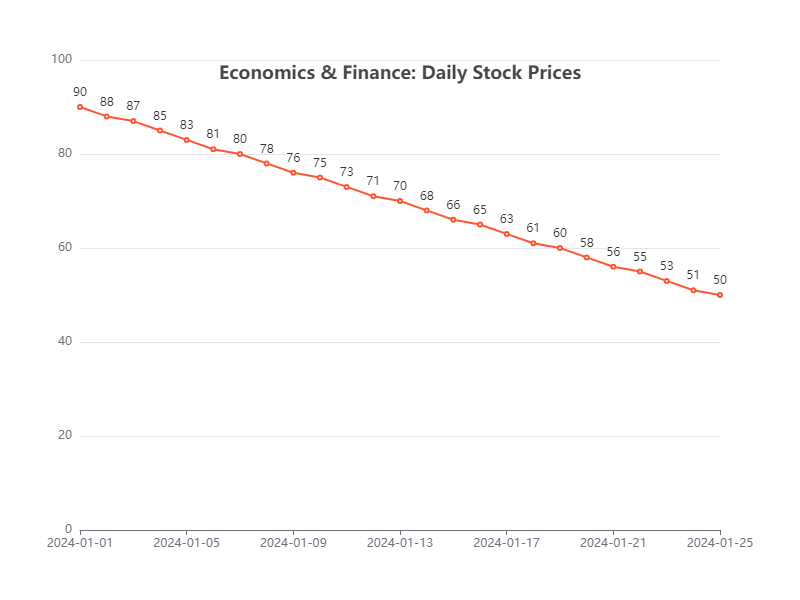

The table this chart was drawn from, first rows:
Date, Value
2024-01-01, 90
2024-01-02, 88
2024-01-03, 87
2024-01-04, 85
2024-01-05, 83
2024-01-06, 81
2024-01-07, 80
2024-01-08, 78
2024-01-09, 76
2024-01-10, 75
2024-01-11, 73
2024-01-12, 71
2024-01-13, 70
2024-01-14, 68
2024-01-15, 66
2024-01-16, 65
2024-01-17, 63
2024-01-18, 61
2024-01-19, 60
2024-01-20, 58
2024-01-21, 56
2024-01-22, 55
2024-01-23, 53
2024-01-24, 51
2024-01-25, 50
